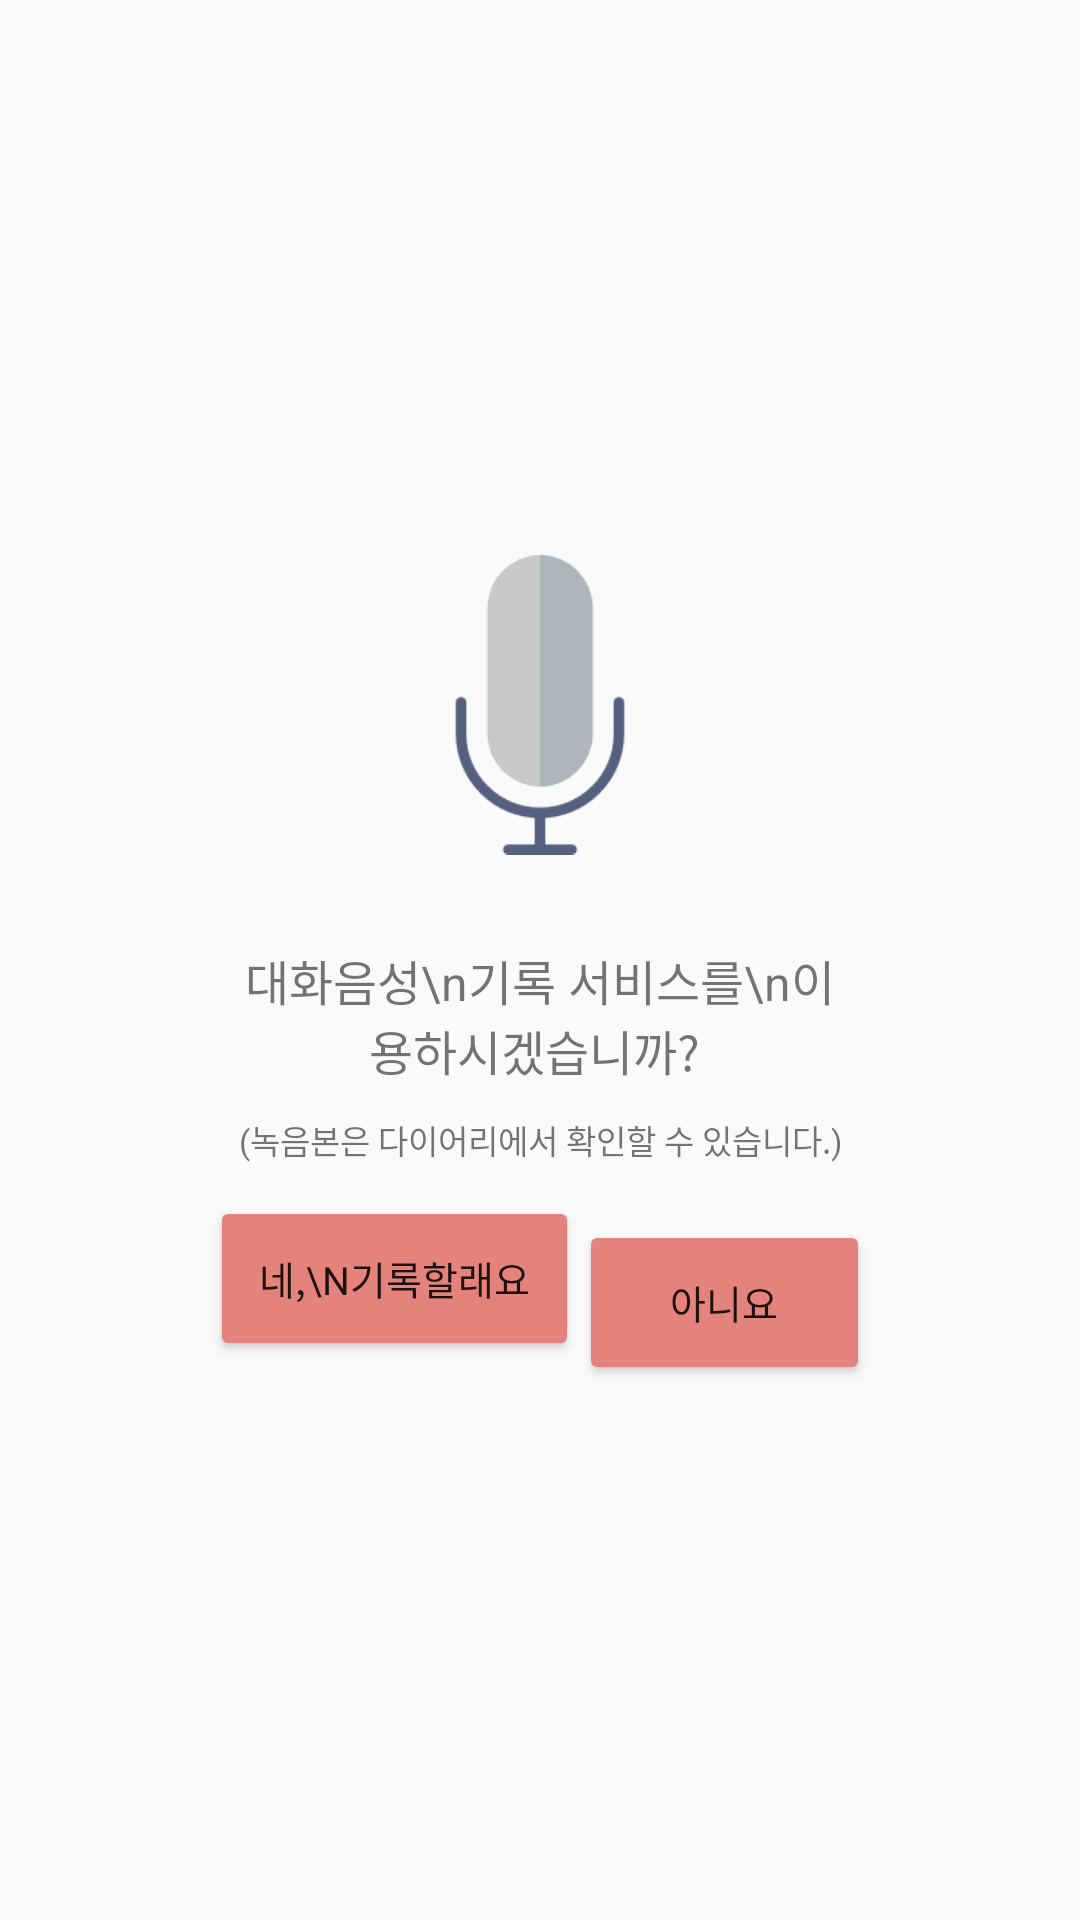

Write the Android layout XML for this screen, with the resource values it uses.
<!-- AndroidManifest.xml: application theme AppTheme.NoActionBar -->
<!-- res/layout/popup_audio_record.xml -->
<?xml version="1.0" encoding="utf-8"?>
<LinearLayout xmlns:android="http://schemas.android.com/apk/res/android"
    xmlns:app="http://schemas.android.com/apk/res-auto"
    android:layout_width="wrap_content"
    android:layout_height="wrap_content"
    android:gravity="center"
    android:orientation="vertical"
>

    <RelativeLayout
        android:layout_width="250dp"
        android:layout_height="350dp"
        android:gravity="center_horizontal"
        android:padding="15dp">


        <ImageView
            android:id="@+id/imageView10"
            android:layout_width="100dp"
            android:layout_height="130dp"
            android:layout_marginStart="60dp"
            android:layout_marginTop="10dp"
            app:srcCompat="@drawable/audio_on" />

        <TextView
            android:id="@+id/textView23"
            android:layout_width="match_parent"
            android:layout_height="wrap_content"
            android:layout_below="@id/imageView10"
            android:layout_marginStart="10dp"
            android:layout_marginTop="15dp"
            android:layout_marginEnd="10dp"
            android:layout_marginBottom="10dp"
            android:gravity="center"
            android:text="대화음성\n기록 서비스를\n이용하시겠습니까? "
            android:textSize="16sp" />

        <TextView
            android:id="@+id/textView24"
            android:layout_width="match_parent"
            android:layout_height="wrap_content"
            android:layout_below="@id/textView23"
            android:gravity="center"
            android:text="(녹음본은 다이어리에서 확인할 수 있습니다.)"
            android:textSize="11sp" />

        <LinearLayout
            android:layout_width="match_parent"
            android:layout_height="match_parent"
            android:layout_below="@id/textView24"
            android:layout_marginTop="10dp"
            android:orientation="horizontal">

            <Button
                android:id="@+id/audioYesBtn"
                android:layout_width="wrap_content"
                android:layout_height="55dp"
                android:layout_marginTop="0.5dp"
                android:layout_weight="1"
                android:backgroundTint="@color/mainPink"
                android:fontFamily="@font/komacona"
                android:text="네,\n기록할래요"
                android:textSize="13sp" />

            <Button
                android:id="@+id/audioNoBtn"
                android:layout_width="wrap_content"
                android:layout_height="55dp"
                android:layout_marginTop="8.5dp"
                android:layout_weight="1"
                android:backgroundTint="@color/mainPink"
                android:fontFamily="@font/komacona"
                android:text="아니요"
                android:textSize="13sp" />

        </LinearLayout>


    </RelativeLayout>
</LinearLayout>
<!-- resources referenced by this layout -->
<resources>
  <color name="mainPink">#E4837C</color>
  <!-- drawable audio_on: png bitmap (drawable, 5051 bytes) -->
  <style name="AppTheme.NoActionBar">
          <item name="android:windowDrawsSystemBarBackgrounds">true</item>
          <item name="android:statusBarColor">@android:color/transparent</item>
          <item name="android:windowTranslucentStatus">true</item>
          <item name="windowActionBar">false</item>
          <item name="windowNoTitle">true</item>
      </style>
</resources>
